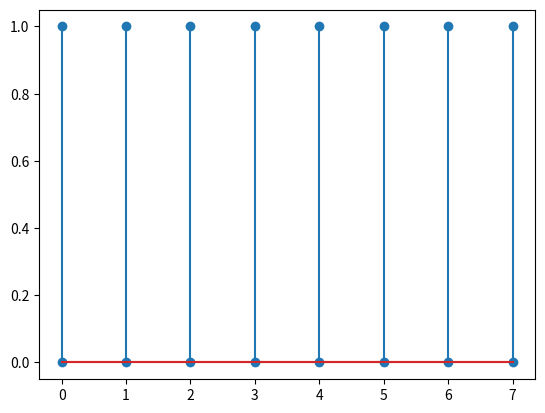

The matplotlib source for this figure:
import numpy as np
import matplotlib.pyplot as plt

def dft(x):
    X=np.zeros(len(x),dtype=complex)
    for k in range(len(X)):
        for n in range(len(x)):
            X[k]+=x[n]*np.exp(-1j*2*np.pi*k*n/len(x))
    return X

x=np.array([1,0,0,0,0,0,0,0])
X=dft(x)

k=np.arange(8)
plt.stem(k,np.abs(X))
plt.show()
plt.stem(k,np.angle(X))
plt.show()

##########確認コード##########

#X=[1+0j,1+0j,1+0j,1+0j,1+0j,1+0j,1+0j,1+0j]より，|X|=[1,1,1,1,1,1,1,1], angle(X)=[0,0,0,0,0,0,0,0]